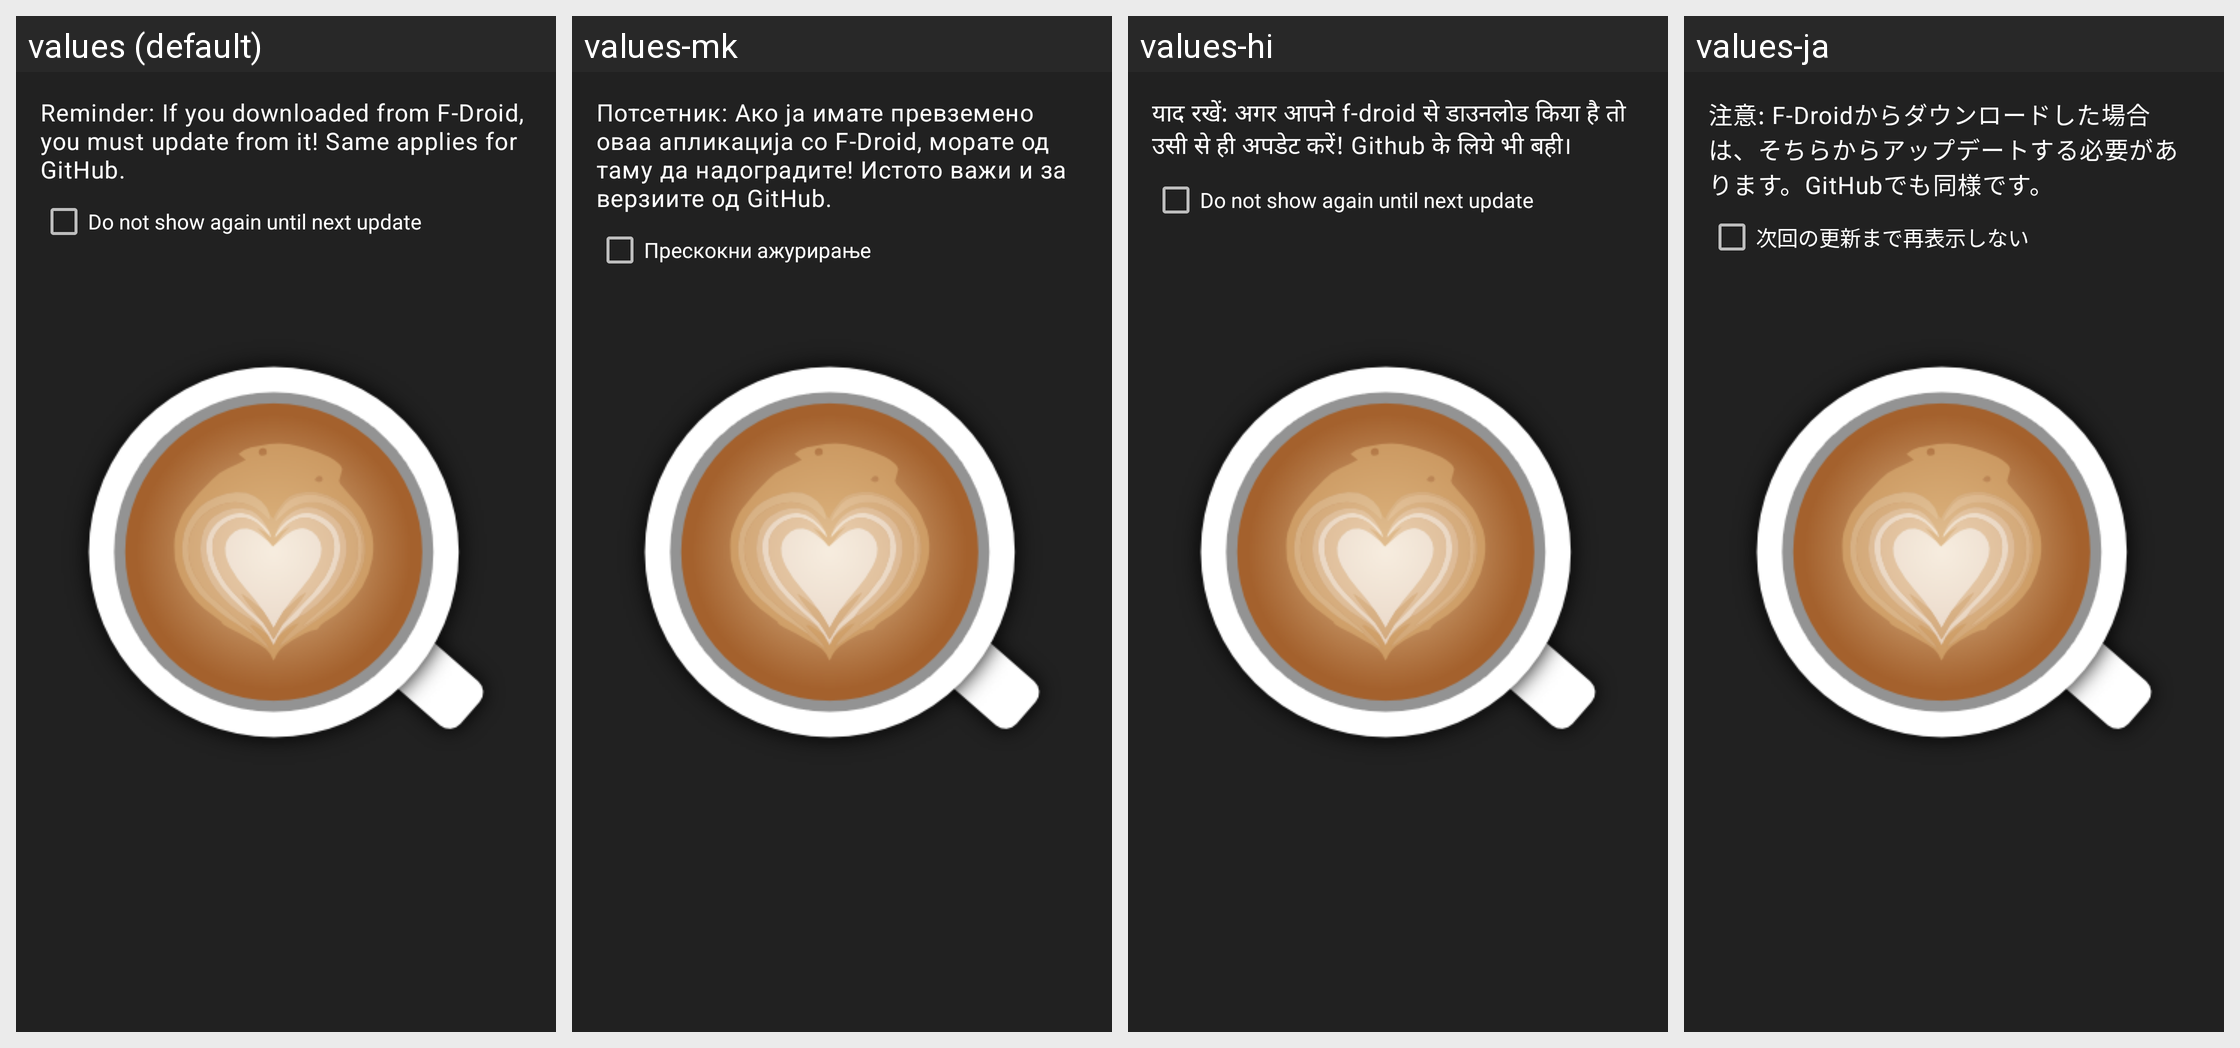

The same Android screen rendered under several of its app's locales, left to right. List the strings drawn on it with the default value and each locale's translation.
Android screen res/layout/dialog_update.xml rendered under 4 locales, left to right: values (default), values-mk, values-hi, values-ja. Device: Nexus 5 (rendered at 1080×1920; each locale shown at half size, 540×960, under a caption strip naming it); theme AppTheme.Launcher.
Other locales in the repository, not shown: values-ca, values-cs, values-de, values-el, values-es, values-eu, values-fa, values-fr, values-in, values-it, values-kn, values-nl, values-or, values-pl, values-pt, values-ru, values-sk, values-sv, values-tr, values-vi, values-zh-rCN, values-zh-rTW.
Strings drawn on this screen, with the default value and each locale's value (text and hints the layout hard-codes, and strings that could not be matched under every locale, appear in the picture but are not listed):

update_notice
  values: Reminder: If you downloaded from F-Droid, you must update from it! Same applies for GitHub.
  values-mk: Потсетник: Ако ја имате превземено оваа апликација со F-Droid, морате од таму да надоградите! Истото важи и за верзиите од GitHub.
  values-hi: याद रखें: अगर आपने f-droid से डाउनलोड किया है तो उसी से ही अपडेट करें! Github के लिये भी बही।
  values-ja: 注意: F-Droidからダウンロードした場合は、そちらからアップデートする必要があります。GitHubでも同様です。

skip_update_checkbox
  values: Do not show again until next update
  values-mk: Прескокни ажурирање
  values-hi: Do not show again until next update
  values-ja: 次回の更新まで再表示しない
